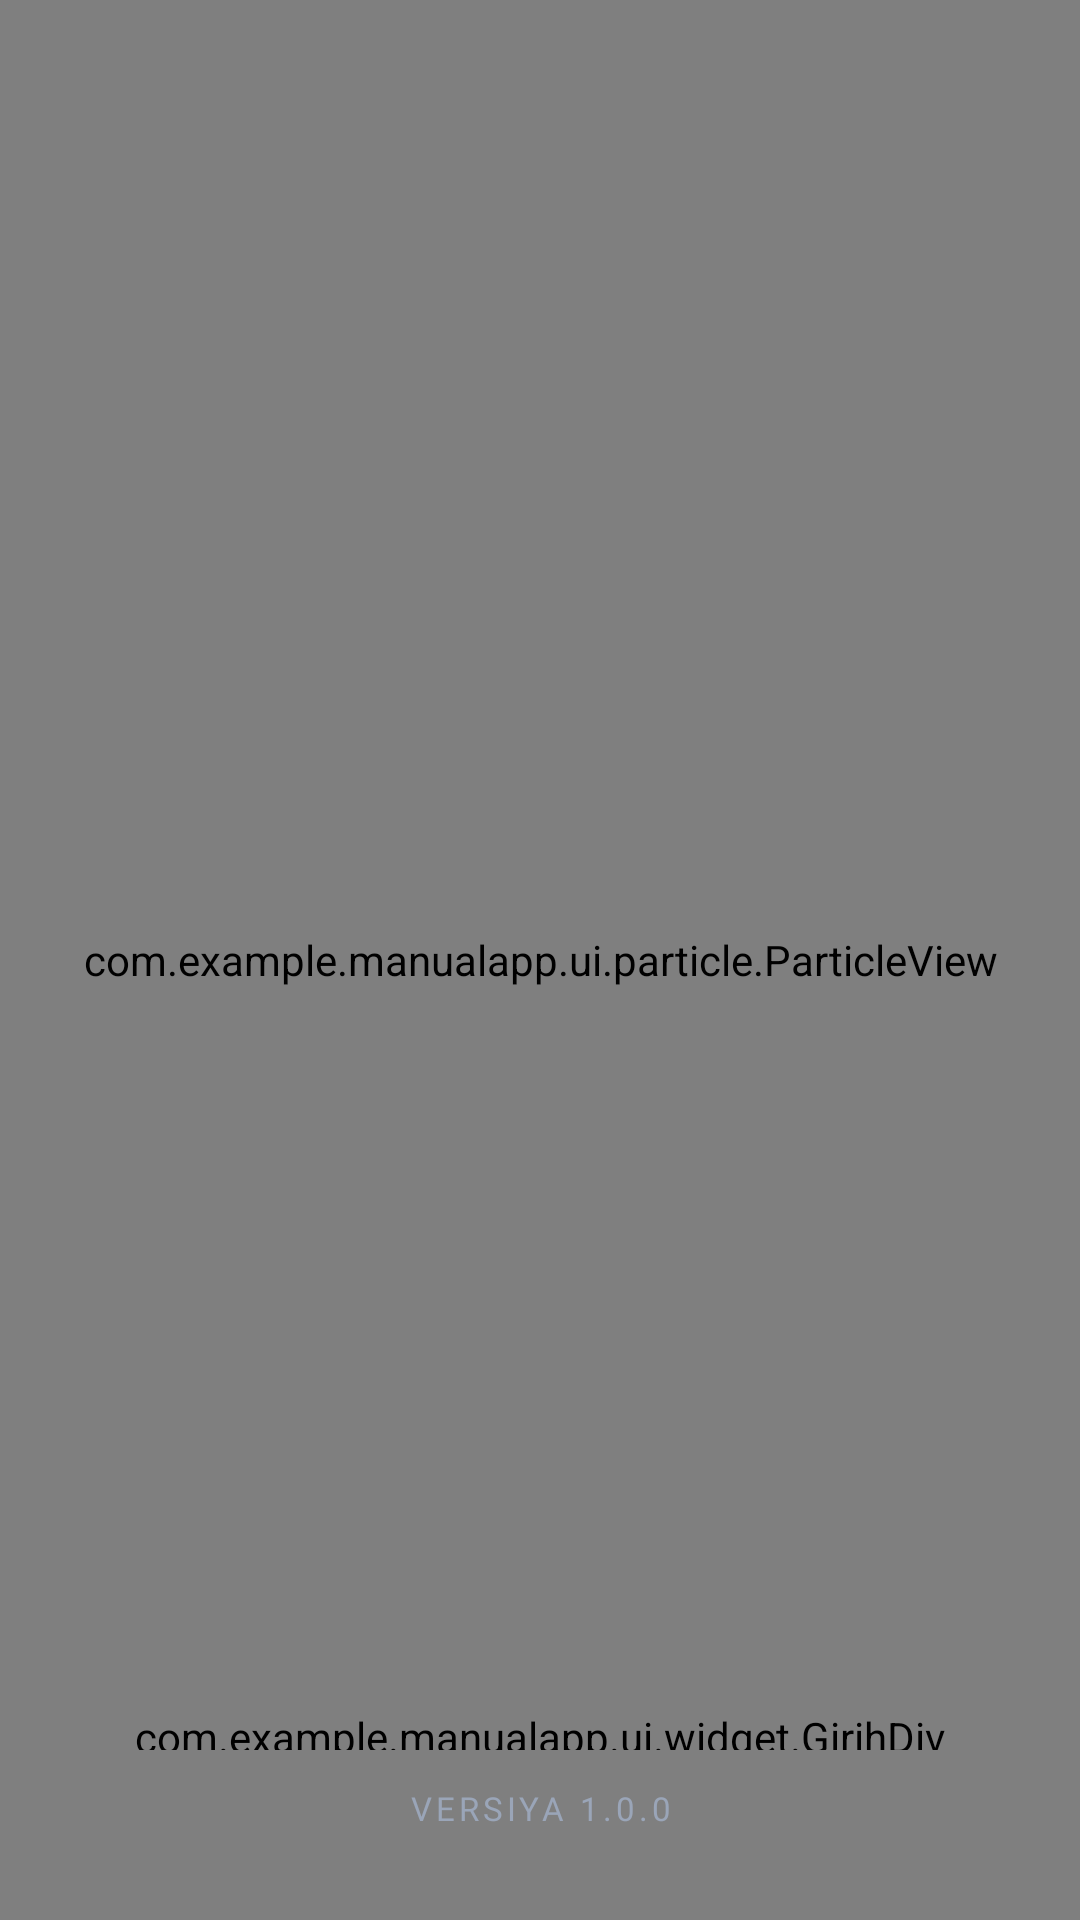

Write the Android layout XML for this screen, with the resource values it uses.
<!-- AndroidManifest.xml: application theme Theme.ManualApp -->
<!-- res/layout/activity_splash.xml -->
<?xml version="1.0" encoding="utf-8"?>
<FrameLayout xmlns:android="http://schemas.android.com/apk/res/android"
    xmlns:app="http://schemas.android.com/apk/res-auto"
    android:layout_width="match_parent"
    android:layout_height="match_parent"
    android:background="@color/h_bg">

    
    <com.example.manualapp.ui.particle.ParticleView
        android:id="@+id/splashParticleView"
        android:layout_width="match_parent"
        android:layout_height="match_parent"
        app:domeSize="540dp"
        app:cxFraction="0.5"
        app:cyFraction="0.46"
        app:domeAnimated="true" />

    
    <LinearLayout
        android:layout_width="wrap_content"
        android:layout_height="wrap_content"
        android:layout_gravity="center"
        android:orientation="vertical"
        android:gravity="center">

        <ImageView
            android:id="@+id/splashIcon"
            android:layout_width="112dp"
            android:layout_height="112dp"
            android:src="@drawable/ic_rosette"
            android:alpha="0"
            android:contentDescription="@null" />

        <TextView
            android:id="@+id/splashTitle"
            android:layout_width="wrap_content"
            android:layout_height="wrap_content"
            android:layout_marginTop="26dp"
            android:text="@string/app_name"
            android:fontFamily="@font/lora"
            android:textStyle="bold"
            android:textColor="@color/h_text"
            android:textSize="27sp"
            android:gravity="center"
            android:alpha="0" />

        <TextView
            android:id="@+id/splashSub"
            android:layout_width="wrap_content"
            android:layout_height="wrap_content"
            android:layout_marginTop="9dp"
            android:text="OʻQUV MOBIL ILOVASI"
            android:fontFamily="@font/manrope"
            android:textStyle="bold"
            android:textColor="@color/h_gold"
            android:textSize="12sp"
            android:letterSpacing="0.34"
            android:gravity="center"
            android:alpha="0" />

        <com.example.manualapp.ui.widget.StarLoaderView
            android:id="@+id/splashProgress"
            android:layout_width="44dp"
            android:layout_height="44dp"
            android:layout_marginTop="40dp"
            android:alpha="0" />
    </LinearLayout>

    
    <LinearLayout
        android:layout_width="match_parent"
        android:layout_height="wrap_content"
        android:layout_gravity="bottom"
        android:orientation="vertical"
        android:paddingStart="44dp"
        android:paddingEnd="44dp"
        android:paddingBottom="30dp">

        <com.example.manualapp.ui.widget.GirihDividerView
            android:layout_width="match_parent"
            android:layout_height="14dp" />

        <TextView
            android:layout_width="match_parent"
            android:layout_height="wrap_content"
            android:layout_marginTop="12dp"
            android:text="VERSIYA 1.0.0"
            android:fontFamily="@font/manrope"
            android:textColor="@color/h_text2"
            android:textSize="11sp"
            android:letterSpacing="0.12"
            android:gravity="center" />
    </LinearLayout>

</FrameLayout>
<!-- resources referenced by this layout -->
<resources>
  <color name="h_bg">#0E1626</color>
  <color name="h_gold">#D9A441</color>
  <color name="h_text">#F2EFE9</color>
  <color name="h_text2">#9AA5B8</color>
  <!-- drawable ic_rosette: vector/xml drawable (drawable, 3950 chars, omitted) -->
  <string name="app_name">Amaliy bezaklar sanati</string>
  <style name="Theme.ManualApp" parent="Theme.Material3.DayNight.NoActionBar">
          <item name="android:statusBarColor">@android:color/transparent</item>
          <item name="android:navigationBarColor">@android:color/transparent</item>
          <item name="android:windowTranslucentStatus">false</item>
          <item name="android:windowTranslucentNavigation">false</item>
          <item name="android:windowDrawsSystemBarBackgrounds">true</item>
      </style>
</resources>
